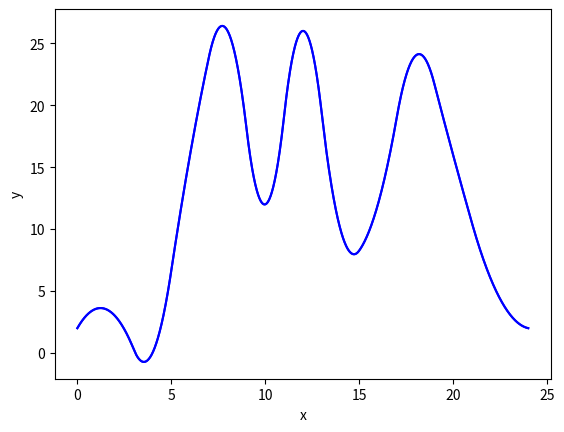

Write the Python code that produced this figure.
import numpy as np
import matplotlib.pylab as plt
from scipy.interpolate import interp1d
from sympy.plotting import plot

x = np.arange(0,25,2)
y = np.array([2,3,0,16,26,12,26,10,12,24,16,6,2])
xnew = np.linspace(0,24,24*60)
f = interp1d(x,y,kind='quadratic')
ynew = f(xnew)
c = sum(ynew)
print('总的车辆数为：',c)
plt.plot(xnew, ynew, c = 'b')
plt.xlabel('x')
plt.ylabel('y')
plt.savefig('traffic.png',dpi = 150)
print('✅ 图片已经保存为 traffic.png')

import numpy as np
from scipy.interpolate import interp1d
import matplotlib.pyplot as plt
x = np.arange(0,25,2)
y = [2,3,0,16,26,12,26,10,12,24,16,6,2]
xnew = np.linspace(0,24,24*60)
f = interp1d(x,y,'quadratic')
ynew = f(xnew)
plt.plot(xnew,ynew,'b')
plt.xlabel('x')
plt.ylabel('y')
plt.show()
